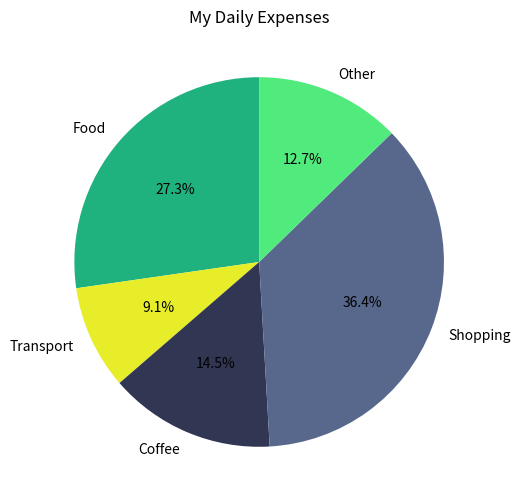

This chart was generated by the following Python code:
import matplotlib.pyplot as plt
import random

# Smart Expense Tracker
# A simple Python project

expenses = {
    "Food": 150,
    "Transport": 50,
    "Coffee": 80,
    "Shopping": 200,
    "Other": 70
}

print("SMART EXPENSE TRACKER")
print("---------------------")

# Display all expenses
for category, amount in expenses.items():
    print(f"{category}: {amount} TL")

# Calculate total expenses
total = sum(expenses.values())

print("---------------------")
print(f"Total expenses: {total} TL")

# Find the highest expense
highest = max(expenses, key=expenses.get)

print(f"Highest expense: {highest}")
print(f"Amount: {expenses[highest]} TL")

# Create random colors for the chart
colors = [
    (random.random(), random.random(), random.random())
    for _ in expenses
]

# Create a pie chart
plt.figure(figsize=(8, 6))

plt.pie(
    expenses.values(),
    labels=expenses.keys(),
    colors=colors,
    autopct="%1.1f%%",
    startangle=90
)

plt.title("My Daily Expenses")
plt.show()
